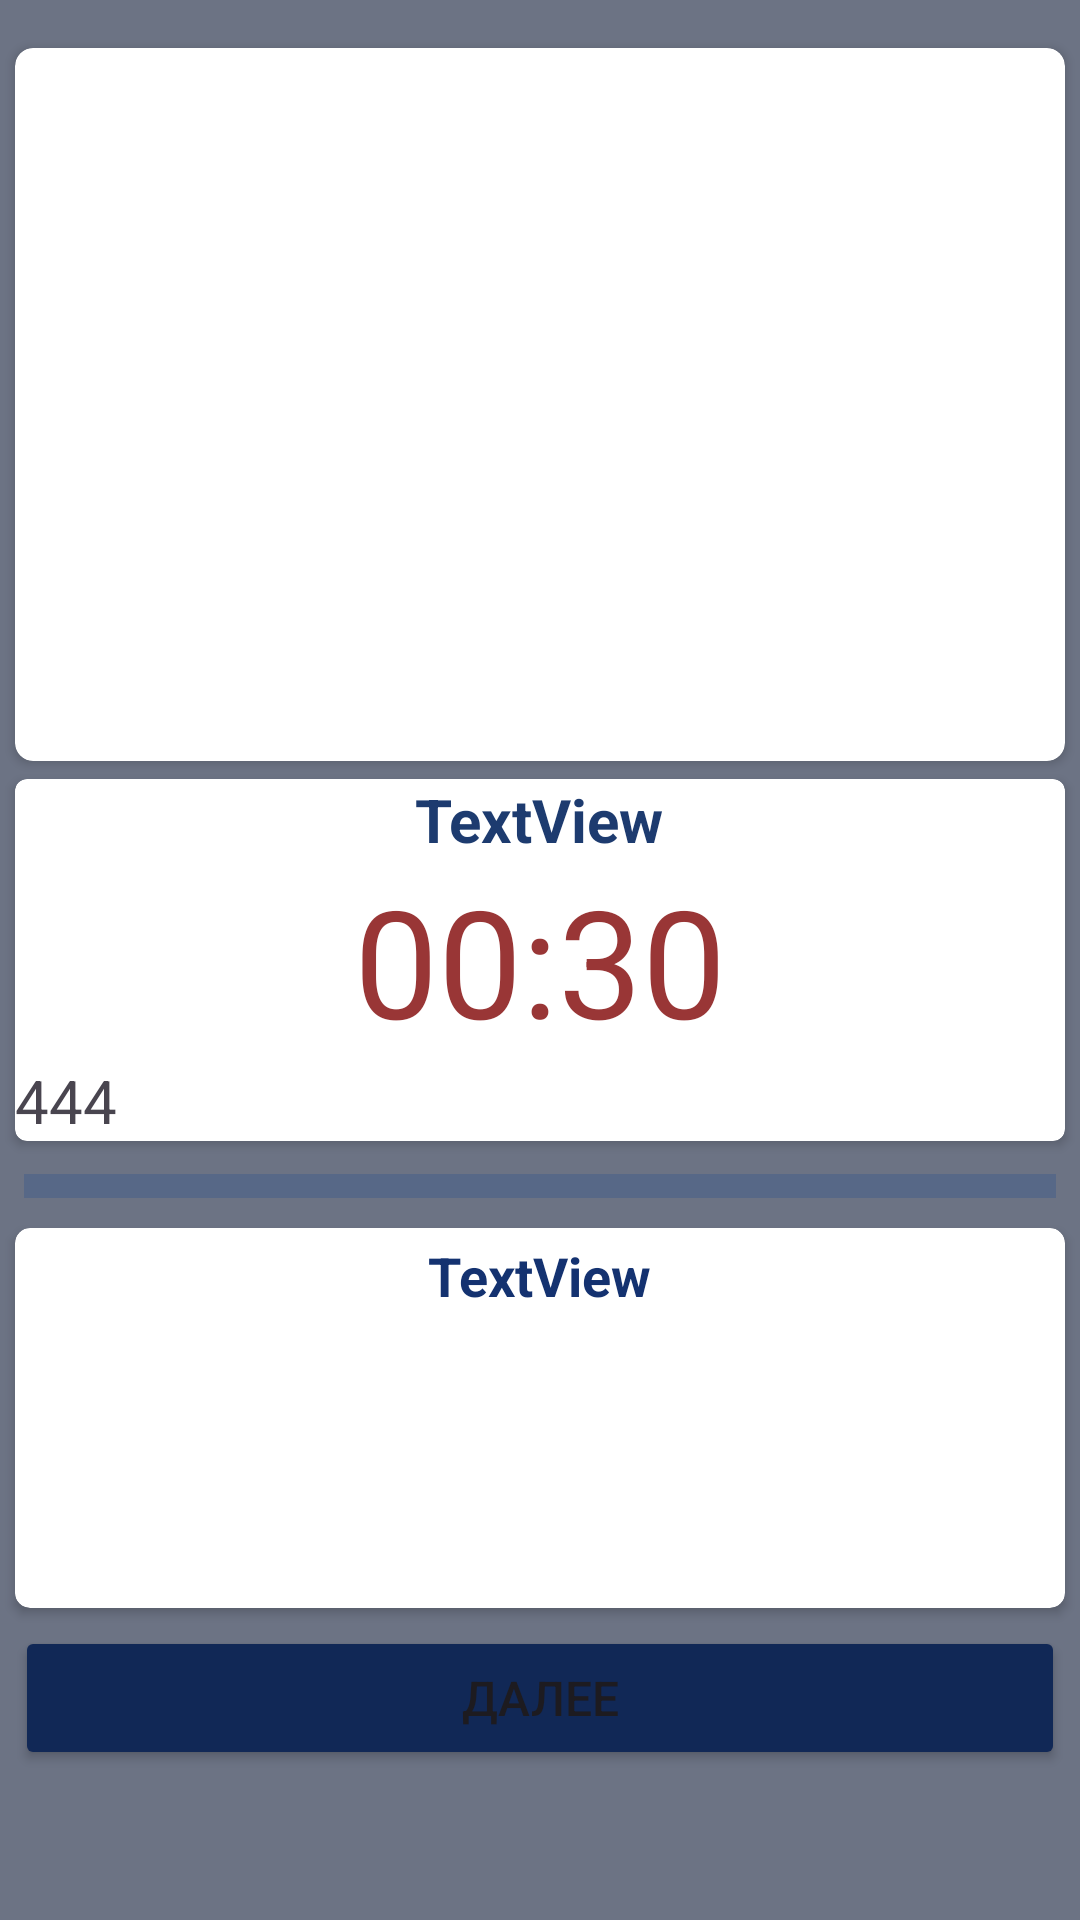

Android layout source for this screen:
<!-- AndroidManifest.xml: application theme Theme.Newfit -->
<!-- res/layout/fragment_exercise.xml -->
<?xml version="1.0" encoding="utf-8"?>
<androidx.constraintlayout.widget.ConstraintLayout xmlns:android="http://schemas.android.com/apk/res/android"
    xmlns:app="http://schemas.android.com/apk/res-auto"
    xmlns:tools="http://schemas.android.com/tools"
    android:layout_width="match_parent"
    android:layout_height="match_parent"
    android:background="#6C7384">

    <androidx.cardview.widget.CardView
        android:id="@+id/cardView2"
        android:layout_width="0dp"
        android:layout_height="wrap_content"
        android:layout_marginStart="5sp"
        android:layout_marginEnd="5sp"
        app:cardCornerRadius="4dp"
        app:layout_constraintBottom_toBottomOf="parent"
        app:layout_constraintEnd_toEndOf="parent"
        app:layout_constraintStart_toStartOf="parent"
        app:layout_constraintTop_toTopOf="parent">

        <LinearLayout
            android:layout_width="match_parent"
            android:layout_height="match_parent"
            android:gravity="center"
            android:orientation="vertical">

            <TextView
                android:id="@+id/tvName"
                android:layout_width="wrap_content"
                android:layout_height="wrap_content"
                android:text="TextView"
                android:textColor="#1D3B6F"
                android:textSize="20sp"
                android:textStyle="bold" />

            <TextView
                android:id="@+id/tvTime"
                android:layout_width="wrap_content"
                android:layout_height="wrap_content"
                android:text="00:30"
                android:textColor="#993636"
                android:textSize="50sp" />

            <TextView
                android:id="@+id/tv_exc_count"
                android:layout_width="match_parent"
                android:layout_height="wrap_content"
                android:text="444"
                android:textSize="20sp" />

        </LinearLayout>
    </androidx.cardview.widget.CardView>

    <androidx.constraintlayout.widget.Guideline
        android:id="@+id/guideline"
        android:layout_width="wrap_content"
        android:layout_height="wrap_content"
        android:orientation="horizontal"
        app:layout_constraintGuide_percent="0.5" />

    <ProgressBar
        android:id="@+id/progressBar"
        style="?android:attr/progressBarStyleHorizontal"
        android:layout_width="0dp"
        android:layout_height="wrap_content"
        android:layout_marginStart="8sp"
        android:layout_marginEnd="8sp"
        android:progressBackgroundTint="#1B4C90"
        android:progressTint="#501515"
        android:scaleY="2"
        app:layout_constraintBottom_toBottomOf="parent"
        app:layout_constraintEnd_toEndOf="parent"
        app:layout_constraintHorizontal_bias="0.0"
        app:layout_constraintStart_toStartOf="parent"
        app:layout_constraintTop_toBottomOf="@+id/cardView2"
        app:layout_constraintVertical_bias="0.029" />

    <Button
        android:id="@+id/bNext"
        android:layout_width="0dp"
        android:layout_height="wrap_content"
        android:layout_marginBottom="50dp"
        android:backgroundTint="#112856"
        android:text="@string/next"
        android:textColorLink="#621717"
        android:textSize="16sp"
        app:layout_constraintBottom_toBottomOf="parent"
        app:layout_constraintEnd_toEndOf="@+id/cardView2"
        app:layout_constraintStart_toStartOf="@+id/cardView2" />

    <androidx.cardview.widget.CardView
        android:layout_width="0dp"
        android:layout_height="0dp"
        android:layout_marginTop="6dp"
        android:layout_marginBottom="6dp"
        app:cardCornerRadius="5dp"
        app:layout_constraintBottom_toTopOf="@+id/bNext"
        app:layout_constraintEnd_toEndOf="@+id/cardView2"
        app:layout_constraintStart_toStartOf="@+id/cardView2"
        app:layout_constraintTop_toBottomOf="@+id/progressBar">

        <LinearLayout
            android:layout_width="match_parent"
            android:layout_height="match_parent"
            android:gravity="center"
            android:orientation="vertical">

            <TextView
                android:id="@+id/tvNextName"
                android:layout_width="wrap_content"
                android:layout_height="wrap_content"
                android:layout_margin="10dp"
                android:text="TextView"
                android:textColor="#143270"
                android:textSize="18sp"
                android:textStyle="bold" />

            <ImageView
                android:id="@+id/imNext"
                android:layout_width="95dp"
                android:layout_height="95dp"
                app:srcCompat="@drawable/ic_launcher_background" />
        </LinearLayout>
    </androidx.cardview.widget.CardView>

    <androidx.cardview.widget.CardView
        android:layout_width="0dp"
        android:layout_height="0dp"
        android:layout_marginTop="16dp"
        android:layout_marginBottom="6dp"
        app:cardCornerRadius="6dp"
        app:layout_constraintBottom_toTopOf="@+id/cardView2"
        app:layout_constraintEnd_toEndOf="@+id/cardView2"
        app:layout_constraintStart_toStartOf="@+id/cardView2"
        app:layout_constraintTop_toTopOf="parent">

        <ImageView
            android:id="@+id/imMain"
            android:layout_width="match_parent"
            android:layout_height="match_parent"
            app:srcCompat="@drawable/ic_launcher_foreground" />
    </androidx.cardview.widget.CardView>
</androidx.constraintlayout.widget.ConstraintLayout>
<!-- resources referenced by this layout -->
<resources>
  <string name="next">далее</string>
  <style name="Theme.Newfit" parent="Base.Theme.Newfit" />
  <style name="Base.Theme.Newfit" parent="Theme.Material3.DayNight.NoActionBar">
          
          
      </style>
</resources>
